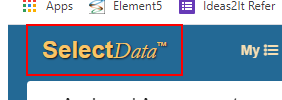
Workflow: LoginSelectData

Step 1 [try]: find the link 'SelectData™'

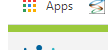
Step 2: find the element 'Assessment Import'

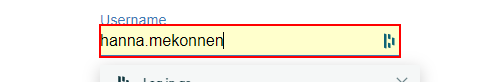
Step 3 [then]: type [UserName] into the text box

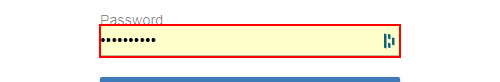
Step 4: type [Password] into the text box

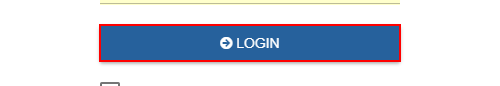
Step 5: click on the button